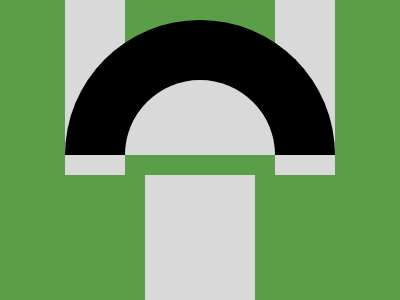

Write a web page that renders exactly this picture using CSS.

<div class="bridge">
  <div class="towers">
    <div class="tower"></div>
    <div class="tower"></div>
  </div>
  <div class="arch"></div>
</div>
<div class="pier"></div>
<style>
  body {
    background: #5a9f48;
    display: grid;
    justify-items: center;
    margin: 0;
    grid-template-rows: 175px 1fr;
  }

  .bridge {
    display: grid;
    width: 270px;
    grid-template-rows: 20px 1fr 20px;
    grid-template-columns: 1fr;
  }

  .towers {
    grid-row: 1/-1;
    grid-column: 1;
    display: flex;
    justify-content: space-between;
  }

  .tower {
    background: #d9d9d9;
    width: 60px;
  }

  .arch {
    grid-row: 2;
    grid-column: 1;
    border: 60px solid #000000;
    background: #d9d9d9;
    border-bottom: none;
    border-top-left-radius: 150px;
    border-top-right-radius: 150px;
  }

  .pier {
    background: #d9d9d9;
    width: 110px;
  }
</style>
